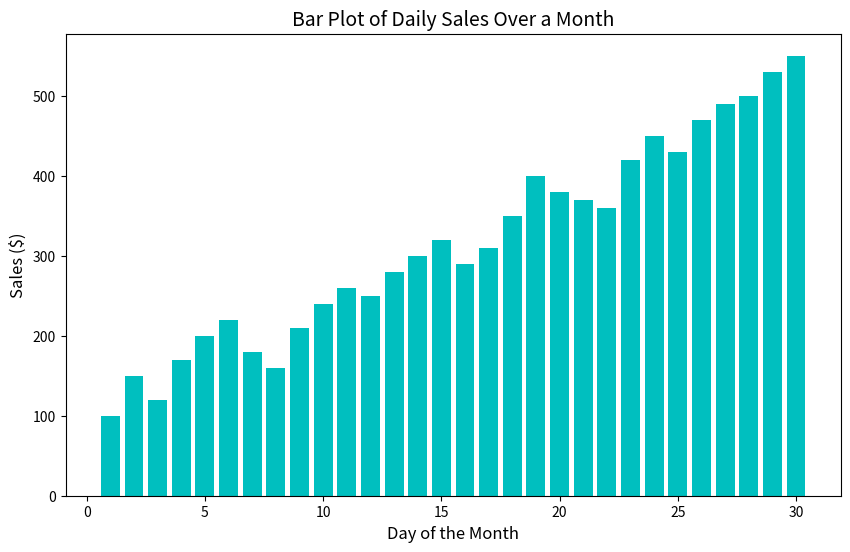

Here is the Python script that generated this plot:
import matplotlib.pyplot as plt
days = list(range(1, 31))
sales = [100, 150, 120, 170, 200, 220, 180, 160, 210, 240, 260, 250, 280, 300, 320, 
         290, 310, 350, 400, 380, 370, 360, 420, 450, 430, 470, 490, 500, 530, 550]
plt.figure(figsize=(10, 6))
plt.bar(days, sales, color='c')

# Adding labels and title
plt.title('Bar Plot of Daily Sales Over a Month', fontsize=14)
plt.xlabel('Day of the Month', fontsize=12)
plt.ylabel('Sales ($)', fontsize=12)

# Display the plot
plt.show()
